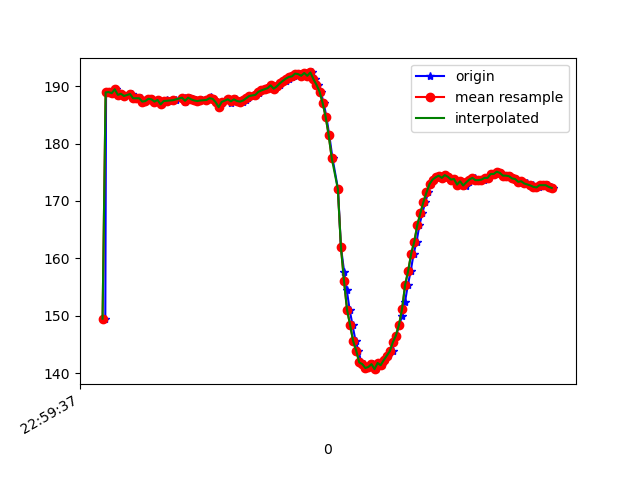

The data file committed next to this chart (first rows):
1617836377878, 532021490962041, 149.51172, -249.90234, -57.617188
1617836377883, 532021507382503, 189.1, -268.6, -76.07
1617836377894, 532021526366754, 188.8, -269, -76.46
1617836377915, 532021545412048, 189, -268.2, -76.66
1617836377936, 532021564487862, 188.8, -268.5, -76.27
1617836377951, 532021583502635, 189.5, -268.3, -76.27
1617836377970, 532021602639492, 188.5, -268.6, -77.15
1617836377989, 532021621532179, 188.7, -268.9, -75.88
1617836378008, 532021640699558, 188.3, -268.8, -76.37
1617836378040, 532021661972907, 188.6, -268.8, -76.46
1617836378050, 532021679339529, 188.7, -269.5, -76.66
1617836378072, 532021698354301, 187.9, -268.9, -76.95
1617836378091, 532021717582723, 187.9, -268.9, -76.66
1617836378110, 532021736658538, 187.9, -269.1, -76.66
1617836378129, 532021755734353, 187.3, -269.3, -76.37
1617836378145, 532021774810167, 187.4, -268.6, -76.95
1617836378167, 532021793977546, 187.8, -269.1, -76.95
1617836378185, 532021813114404, 187.7, -268.3, -76.46
1617836378204, 532021832342825, 187.3, -268.3, -77.05
1617836378224, 532021851296555, 187.6, -268.4, -77.44
1617836378246, 532021870463934, 186.8, -268.4, -76.66
1617836378265, 532021889753398, 187.4, -268.8, -76.76
1617836378280, 532021908707127, 187.5, -268.6, -76.95
1617836378298, 532021927905028, 187.4, -268.8, -77.34
1617836378326, 532021946858757, 187.6, -268.3, -77.64
1617836378338, 532021965934572, 187.5, -268.3, -76.76
1617836378399, 532022008969611, 188, -268, -76.66
1617836378401, 532022023925050, 187.3, -268.4, -76.37
1617836378415, 532022043214514, 187.6, -267.8, -76.07
1617836378432, 532022062198765, 188, -268.2, -76.07
1617836378449, 532022081213537, 187.7, -267.6, -76.66
1617836378469, 532022100258831, 187.5, -267.8, -76.95
1617836378490, 532022119334646, 187.4, -266.8, -76.07
1617836378512, 532022138624110, 187.5, -267.1, -77.34
1617836378543, 532022157822010, 187.6, -267.5, -76.46
1617836378562, 532022176867303, 187.7, -267.2, -75.88
1617836378570, 532022196217810, 188.1, -266.9, -76.27
1617836378586, 532022215476753, 187.8, -266.9, -75.98
1617836378604, 532022234614783, 187.2, -266, -76.37
1617836378622, 532022253690598, 186.3, -266.2, -75.88
1617836378641, 532022272705370, 187, -266.1, -76.27
1617836378659, 532022291720143, 187.5, -266.2, -75.88
1617836378681, 532022310734915, 187.7, -266.4, -76.66
1617836378700, 532022329932815, 187, -266.4, -76.37
1617836378718, 532022348794981, 187.7, -266.1, -76.27
1617836378735, 532022367840274, 187.7, -265.8, -76.66
1617836378756, 532022386916089, 187.4, -265.7, -75.98
1617836378776, 532022405930862, 187.3, -266.3, -77.05
1617836378796, 532022424915113, 187.5, -266.1, -76.76
1617836378812, 532022443960406, 187.9, -266.2, -76.37
1617836378837, 532022463066742, 188.3, -265.9, -76.27
1617836378862, 532022482386728, 188.5, -266.4, -75.59
1617836378882, 532022501523585, 188.8, -265.4, -76.07
1617836378891, 532022520782528, 189.3, -265.5, -75.98
1617836378907, 532022539614173, 189.3, -265.1, -76.27
1617836378925, 532022558659466, 189.5, -264.7, -75.68
1617836378944, 532022577674239, 189.6, -264.9, -75.39
1617836378965, 532022596811096, 190.1, -264.8, -75.88
1617836378984, 532022615856390, 189.6, -264.7, -75.68
1617836379003, 532022634901683, 189.9, -264, -75.68
1617836379020, 532022653946977, 190.1, -264.5, -75.0
... 93 more rows
